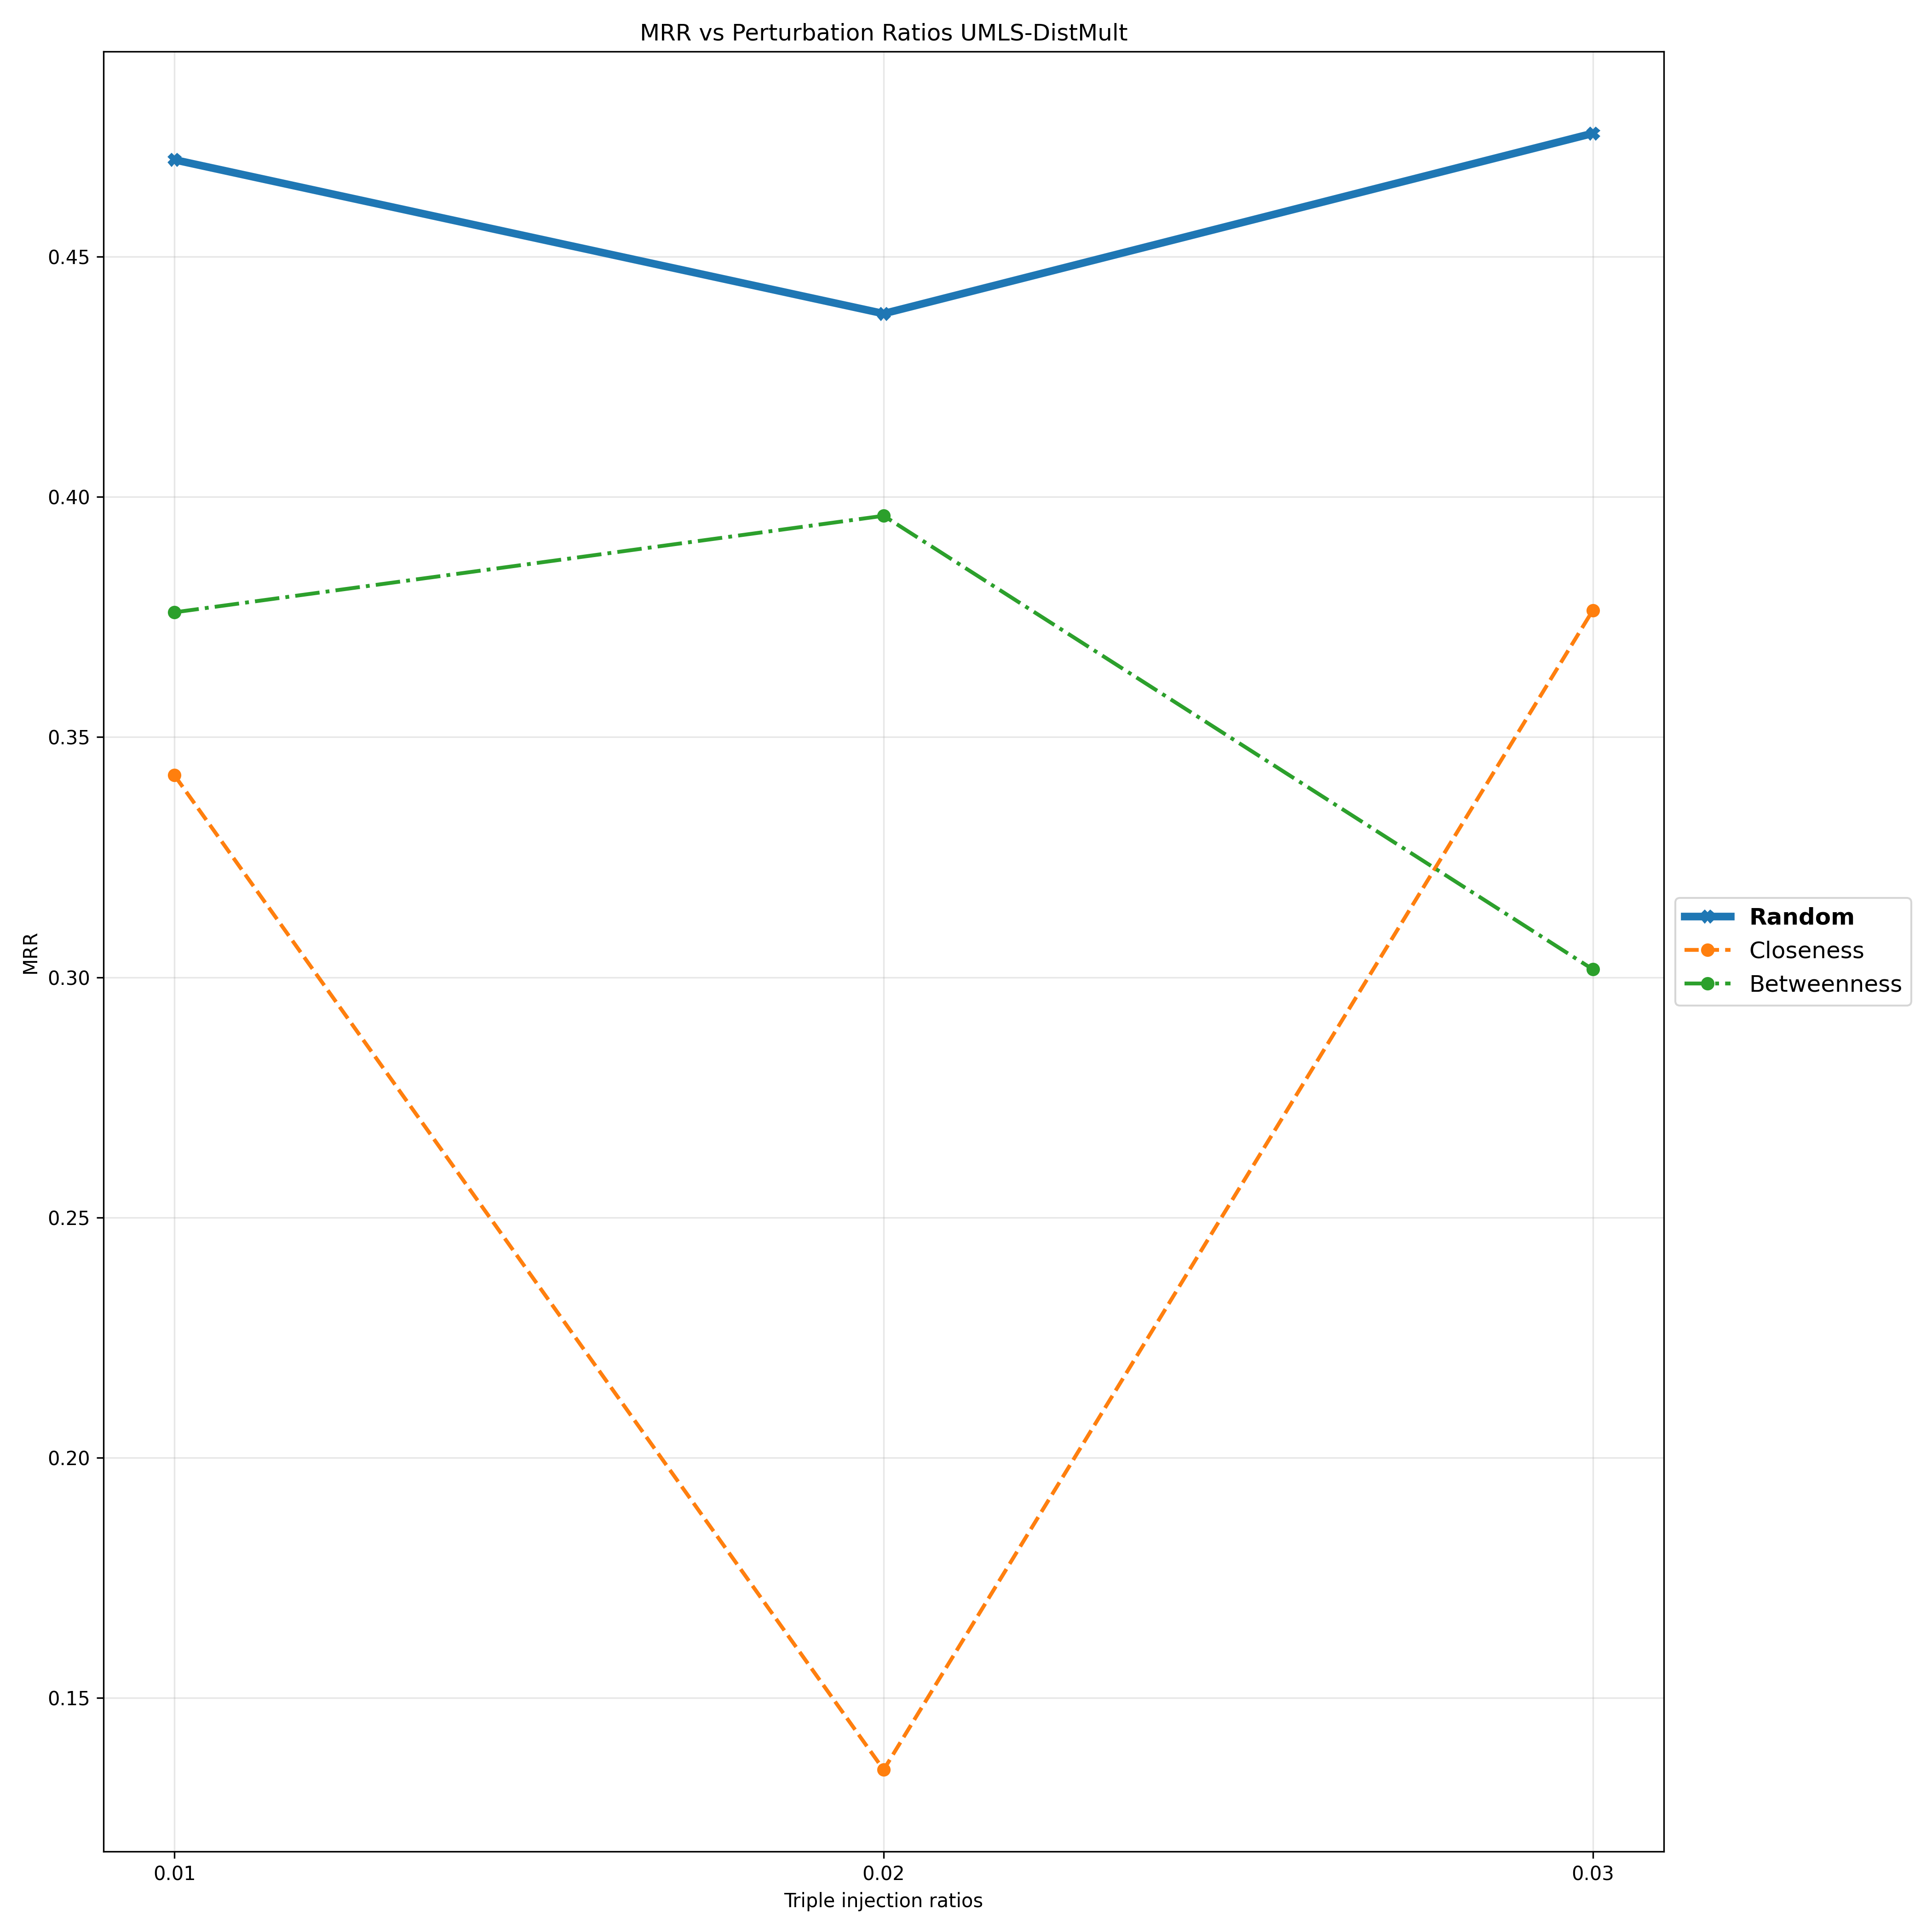

Data behind this chart, as committed beside it:
Triple Injection Ratios, 0.01, 0.02, 0.03
Random, 0.4702, 0.4381, 0.4757
Closeness, 0.342, 0.1351, 0.3764
Betweenness, 0.376, 0.3961, 0.3016
